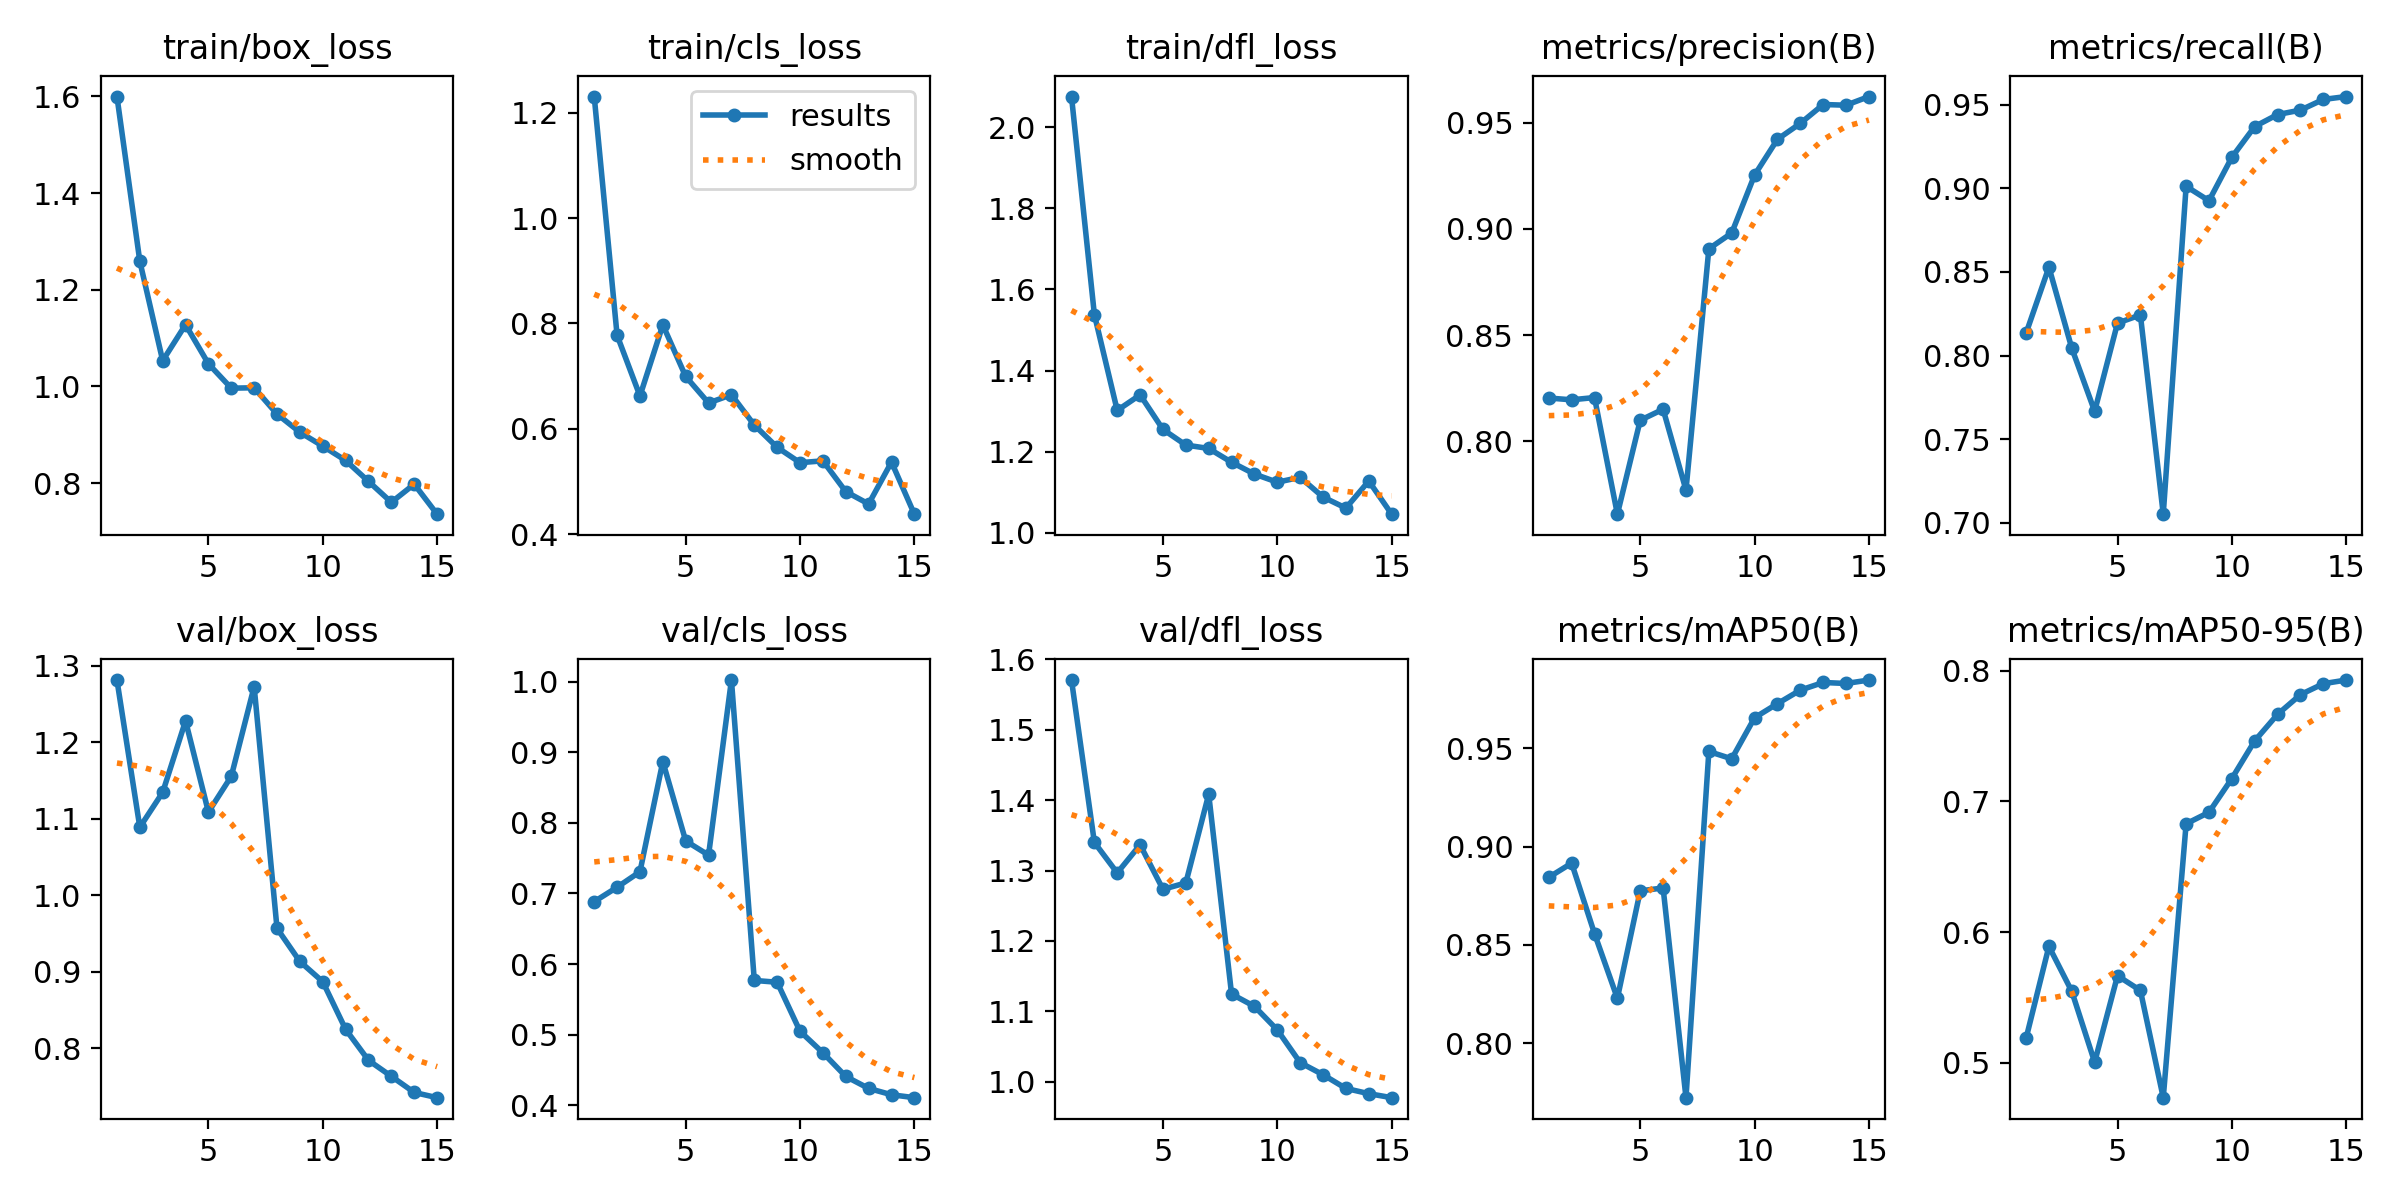

Values plotted in this chart, from the file beside it:
epoch, time, train/box_loss, train/cls_loss, train/dfl_loss, metrics/precision(B), metrics/recall(B), metrics/mAP50(B), metrics/mAP50-95(B), val/box_loss, val/cls_loss, val/dfl_loss, lr/pg0, lr/pg1, lr/pg2
1, 45.45, 1.6, 1.231, 2.076, 0.8203, 0.8133, 0.8844, 0.5188, 1.281, 0.6884, 1.57, 0.00022, 0.00022, 0.00022
2, 84.1, 1.259, 0.7773, 1.538, 0.8195, 0.8528, 0.8916, 0.5892, 1.089, 0.7088, 1.34, 0.0004451, 0.0004451, 0.0004451
3, 124.7, 1.053, 0.6621, 1.302, 0.8205, 0.8044, 0.8557, 0.5548, 1.135, 0.7308, 1.297, 0.0006506, 0.0006506, 0.0006506
4, 165.7, 1.128, 0.797, 1.34, 0.7656, 0.7667, 0.8228, 0.5006, 1.228, 0.887, 1.337, 0.0008231, 0.0008231, 0.0008231
5, 204.5, 1.047, 0.6991, 1.255, 0.8098, 0.8194, 0.8775, 0.5667, 1.109, 0.7745, 1.273, 0.0008346, 0.0008346, 0.0008346
6, 241.7, 0.9964, 0.6488, 1.216, 0.815, 0.8243, 0.879, 0.5555, 1.156, 0.7544, 1.282, 0.0007501, 0.0007501, 0.0007501
7, 281.4, 0.9973, 0.6645, 1.208, 0.7769, 0.7052, 0.7723, 0.4734, 1.273, 1.003, 1.408, 0.0006547, 0.0006547, 0.0006547
8, 318.5, 0.9429, 0.6069, 1.174, 0.8906, 0.9011, 0.9484, 0.6829, 0.9568, 0.5767, 1.125, 0.0005525, 0.0005525, 0.0005525
9, 357.2, 0.9053, 0.5646, 1.145, 0.8981, 0.8925, 0.9446, 0.6917, 0.9136, 0.5742, 1.107, 0.000448, 0.000448, 0.000448
10, 394.7, 0.8766, 0.5355, 1.125, 0.9254, 0.9185, 0.9655, 0.7176, 0.8872, 0.5047, 1.074, 0.0003458, 0.0003458, 0.0003458
11, 438.1, 0.847, 0.5389, 1.137, 0.9422, 0.9368, 0.9727, 0.7464, 0.825, 0.4742, 1.027, 0.0002504, 0.0002504, 0.0002504
12, 477.8, 0.8037, 0.4805, 1.088, 0.9497, 0.944, 0.9796, 0.7667, 0.7845, 0.4406, 1.01, 0.0001659, 0.0001659, 0.0001659
13, 516.9, 0.7604, 0.457, 1.061, 0.9586, 0.9466, 0.9834, 0.7817, 0.7636, 0.4237, 0.9906, 9.59438e-05, 9.59438e-05, 9.59438e-05
14, 555, 0.7979, 0.5366, 1.127, 0.9583, 0.953, 0.9829, 0.7901, 0.7425, 0.4147, 0.9832, 4.37057e-05, 4.37057e-05, 4.37057e-05
15, 594.1, 0.7359, 0.4377, 1.046, 0.9624, 0.9548, 0.9847, 0.7929, 0.7357, 0.4105, 0.9775, 1.14207e-05, 1.14207e-05, 1.14207e-05
